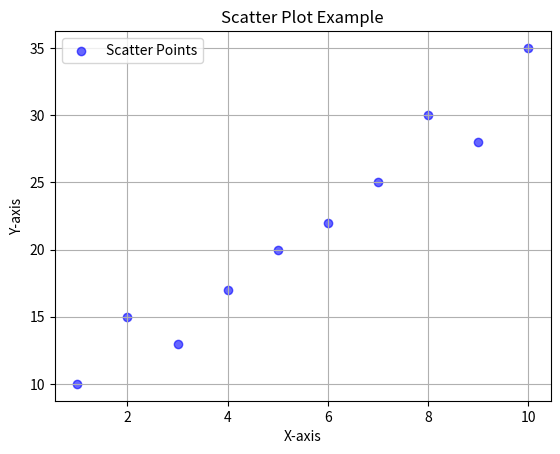

Source code (Python):
import matplotlib.pyplot as plt

# Sample data
x = [1, 2, 3, 4, 5, 6, 7, 8, 9, 10]
y = [10, 15, 13, 17, 20, 22, 25, 30, 28, 35]

# Create a scatter plot
plt.scatter(x, y, color='blue', marker='o', label='Scatter Points', alpha=0.6)

# Add labels and title
plt.xlabel('X-axis')
plt.ylabel('Y-axis')
plt.title('Scatter Plot Example')

# Show the plot
plt.legend()
plt.grid(True)
plt.show()
